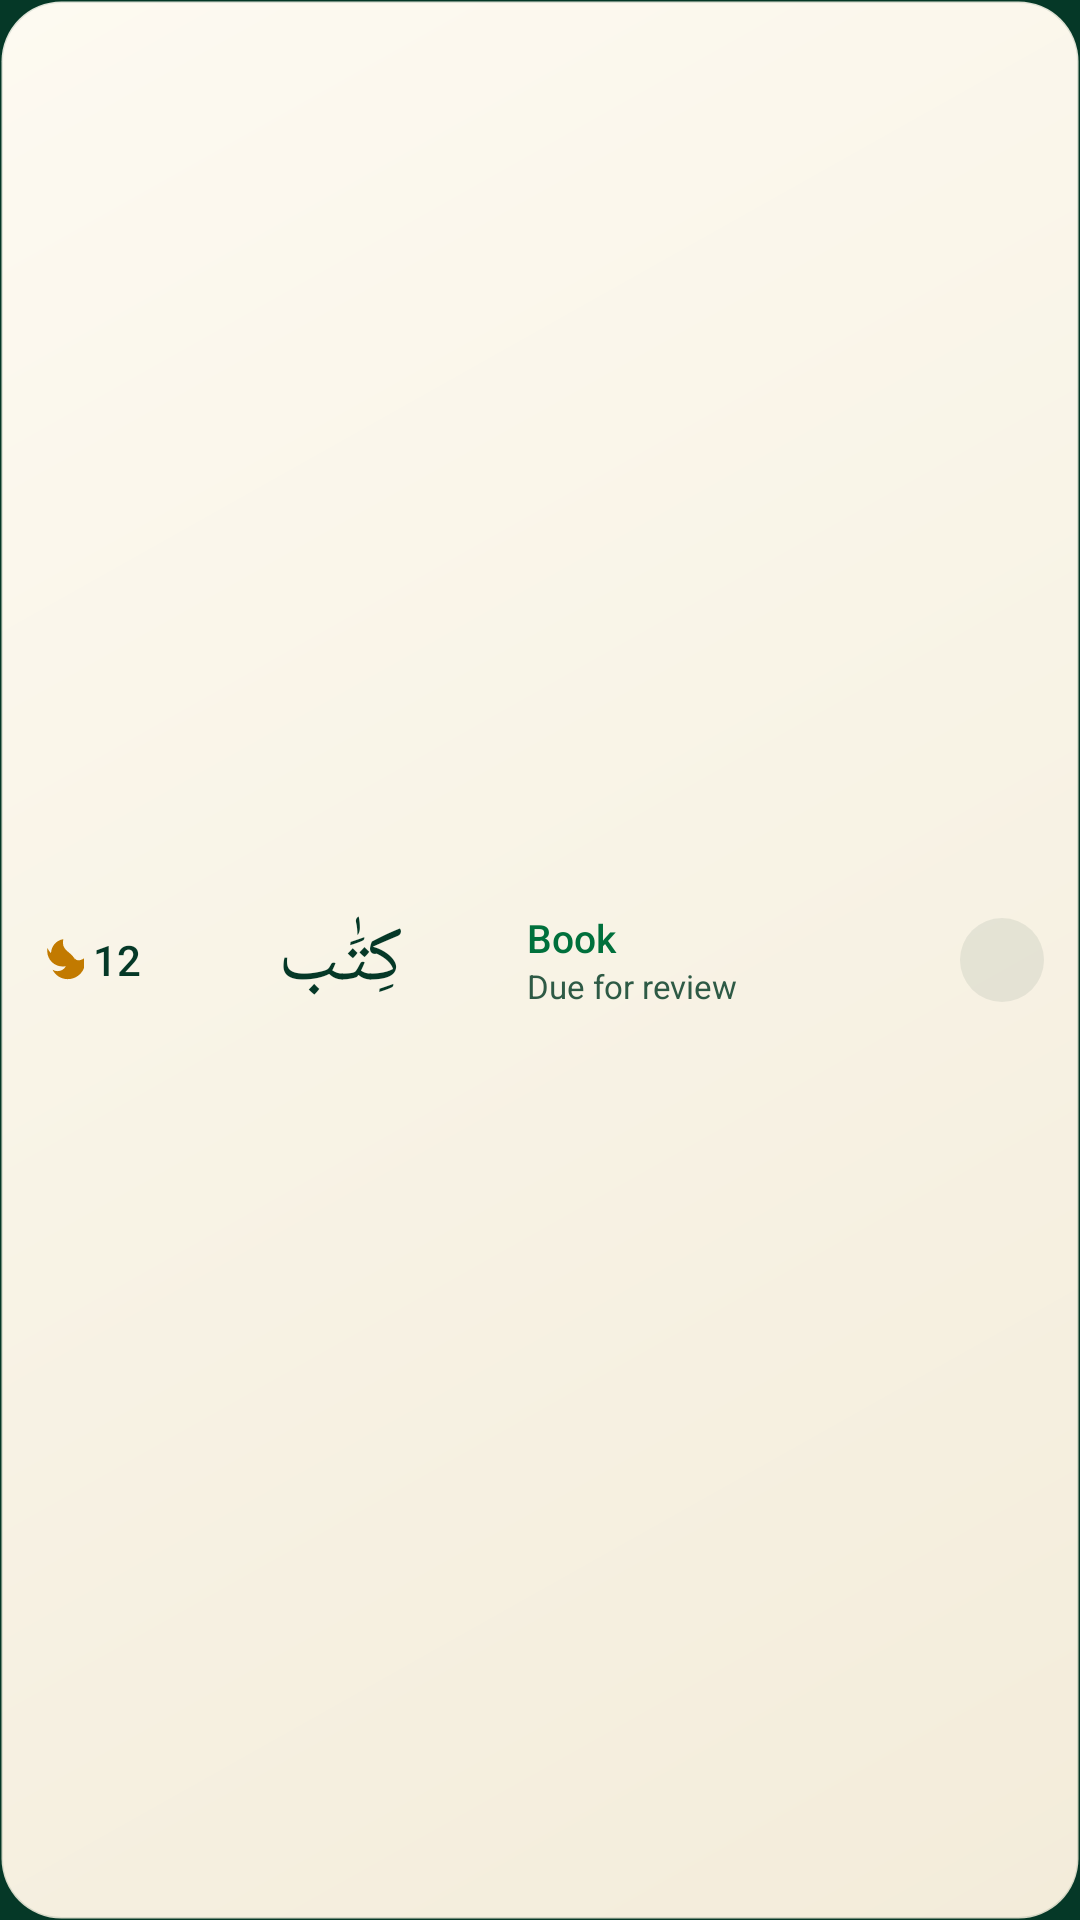

Android layout source for this screen:
<!-- AndroidManifest.xml: application theme Theme.QuranicWords -->
<!-- res/layout/widget_combined_compact.xml -->
<?xml version="1.0" encoding="utf-8"?>
<FrameLayout xmlns:android="http://schemas.android.com/apk/res/android"
    xmlns:tools="http://schemas.android.com/tools"
    android:id="@android:id/background"
    android:layout_width="match_parent"
    android:layout_height="match_parent"
    android:background="@drawable/widget_bg"
    android:clipToOutline="true"
    android:paddingHorizontal="12dp"
    android:paddingVertical="6dp"
    tools:ignore="HardcodedText,UseAppTint,UseCompoundDrawables,NestedWeights,DisableBaselineAlignment">

    <LinearLayout
        android:id="@+id/ll_content"
        android:layout_width="match_parent"
        android:layout_height="match_parent"
        android:gravity="center_vertical"
        android:orientation="horizontal">

        <LinearLayout
            android:id="@+id/ll_streak"
            android:layout_width="wrap_content"
            android:layout_height="wrap_content"
            android:gravity="center_vertical"
            android:orientation="horizontal">

            <ImageView
                android:id="@+id/iv_flame"
                android:layout_width="16dp"
                android:layout_height="16dp"
                android:importantForAccessibility="no"
                android:src="@drawable/ic_widget_flame"
                android:tint="@color/wg_flame" />

            <TextView
                android:id="@+id/tv_streak"
                android:layout_width="wrap_content"
                android:layout_height="wrap_content"
                android:layout_marginStart="3dp"
                android:fontFamily="sans-serif-medium"
                android:maxLines="1"
                android:text="12"
                android:textColor="@color/wg_text_primary"
                android:textSize="14sp" />
        </LinearLayout>

        <LinearLayout
            android:id="@+id/ll_word"
            android:layout_width="0dp"
            android:layout_height="match_parent"
            android:layout_marginStart="10dp"
            android:layout_weight="1"
            android:gravity="center_vertical"
            android:orientation="horizontal">

            <FrameLayout
                android:id="@+id/fl_word"
                android:layout_width="0dp"
                android:layout_height="match_parent"
                android:layout_weight="0.45">

                <ImageView
                    android:id="@+id/iv_arabic"
                    android:layout_width="match_parent"
                    android:layout_height="match_parent"
                    android:scaleType="fitCenter"
                    android:tint="@color/wg_text_primary"
                    android:visibility="gone"
                    tools:ignore="ContentDescription" />

                <TextView
                    android:id="@+id/tv_arabic"
                    android:layout_width="match_parent"
                    android:layout_height="match_parent"
                    android:autoSizeMaxTextSize="26sp"
                    android:autoSizeMinTextSize="14sp"
                    android:autoSizeTextType="uniform"
                    android:gravity="center"
                    android:maxLines="1"
                    android:text="كِتَٰب"
                    android:textColor="@color/wg_text_primary"
                    android:textDirection="rtl"
                    android:textSize="22sp" />
            </FrameLayout>

            <LinearLayout
                android:layout_width="0dp"
                android:layout_height="wrap_content"
                android:layout_marginStart="6dp"
                android:layout_weight="0.55"
                android:orientation="vertical">

                <TextView
                    android:id="@+id/tv_meaning"
                    android:layout_width="match_parent"
                    android:layout_height="wrap_content"
                    android:ellipsize="end"
                    android:fontFamily="sans-serif-medium"
                    android:maxLines="1"
                    android:text="@string/widget_preview_meaning"
                    android:textColor="@color/wg_accent"
                    android:textSize="13sp" />

                <TextView
                    android:id="@+id/tv_reveal"
                    android:layout_width="wrap_content"
                    android:layout_height="wrap_content"
                    android:background="@drawable/widget_reveal"
                    android:fontFamily="sans-serif-medium"
                    android:maxLines="1"
                    android:paddingHorizontal="10dp"
                    android:paddingVertical="2dp"
                    android:text="@string/widget_tap_to_reveal_short"
                    android:textColor="@color/wg_accent"
                    android:textSize="12sp"
                    android:visibility="gone" />

                <TextView
                    android:id="@+id/tv_status_line"
                    android:layout_width="match_parent"
                    android:layout_height="wrap_content"
                    android:ellipsize="end"
                    android:maxLines="1"
                    android:text="@string/widget_status_due"
                    android:textColor="@color/wg_text_secondary"
                    android:textSize="11sp" />
            </LinearLayout>
        </LinearLayout>

        <ImageView
            android:id="@+id/btn_next"
            android:layout_width="28dp"
            android:layout_height="28dp"
            android:layout_marginStart="6dp"
            android:background="@drawable/widget_icon_btn"
            android:contentDescription="@string/widget_next_word"
            android:padding="5dp"
            android:src="@drawable/ic_widget_next"
            android:tint="@color/wg_text_primary" />
    </LinearLayout>

    <LinearLayout
        android:id="@+id/ll_empty"
        android:layout_width="match_parent"
        android:layout_height="match_parent"
        android:gravity="center_vertical"
        android:orientation="horizontal"
        android:visibility="gone">

        <TextView
            android:id="@+id/tv_empty_title"
            android:layout_width="0dp"
            android:layout_height="wrap_content"
            android:layout_weight="1"
            android:ellipsize="end"
            android:fontFamily="sans-serif-medium"
            android:maxLines="2"
            android:text="@string/widget_not_ready_title"
            android:textColor="@color/wg_text_primary"
            android:textSize="13sp" />

        <TextView
            android:id="@+id/tv_empty_cta"
            android:layout_width="wrap_content"
            android:layout_height="wrap_content"
            android:layout_marginStart="8dp"
            android:background="@drawable/widget_cta"
            android:fontFamily="sans-serif-medium"
            android:gravity="center"
            android:maxLines="1"
            android:minHeight="32dp"
            android:paddingHorizontal="14dp"
            android:text="@string/widget_open_app"
            android:textColor="@color/wg_cta_text"
            android:textSize="12sp" />
    </LinearLayout>
</FrameLayout>
<!-- resources referenced by this layout -->
<resources>
  <color name="wg_accent">@color/wg_light_accent</color>
  <color name="wg_cta_text">@color/wg_light_cta_text</color>
  <color name="wg_flame">@color/wg_light_flame</color>
  <color name="wg_text_primary">@color/wg_light_text_primary</color>
  <color name="wg_text_secondary">@color/wg_light_text_secondary</color>
  <!-- drawable widget_bg (drawable) -->
  <?xml version="1.0" encoding="utf-8"?>
  <shape xmlns:android="http://schemas.android.com/apk/res/android"
      android:shape="rectangle">
      <corners android:radius="@dimen/widget_radius" />
      <gradient
          android:angle="315"
          android:endColor="@color/wg_bg_end"
          android:startColor="@color/wg_bg_start"
          android:type="linear" />
      <stroke
          android:width="1dp"
          android:color="@color/wg_stroke" />
  </shape>
  <!-- drawable widget_cta (drawable) -->
  <?xml version="1.0" encoding="utf-8"?>
  <shape xmlns:android="http://schemas.android.com/apk/res/android"
      android:shape="rectangle">
      <corners android:radius="999dp" />
      <solid android:color="@color/wg_cta_bg" />
  </shape>
  <!-- drawable widget_icon_btn (drawable) -->
  <?xml version="1.0" encoding="utf-8"?>
  <shape xmlns:android="http://schemas.android.com/apk/res/android"
      android:shape="oval">
      <solid android:color="@color/wg_icon_btn" />
  </shape>
  <!-- drawable widget_reveal (drawable) -->
  <?xml version="1.0" encoding="utf-8"?>
  <shape xmlns:android="http://schemas.android.com/apk/res/android"
      android:shape="rectangle">
      <corners android:radius="999dp" />
      <solid android:color="@color/wg_chip" />
      <stroke
          android:width="1dp"
          android:color="@color/wg_accent"
          android:dashGap="3dp"
          android:dashWidth="5dp" />
  </shape>
  <string name="widget_next_word">Next word</string>
  <string name="widget_not_ready_title">Almost ready</string>
  <string name="widget_open_app">Open app</string>
  <string name="widget_preview_meaning">Book</string>
  <string name="widget_status_due">Due for review</string>
  <string name="widget_tap_to_reveal_short">Reveal meaning</string>
  <style name="Theme.QuranicWords" parent="Theme.AppCompat.DayNight.NoActionBar">
          <item name="android:windowBackground">@color/splash_background</item>
      </style>
  <color name="wg_light_accent">#FF00703C</color>
  <color name="wg_light_cta_text">#FFFFFFFF</color>
  <color name="wg_light_flame">#FFC27A00</color>
  <color name="wg_light_text_primary">#FF053827</color>
  <color name="wg_light_text_secondary">#FF2E5A45</color>
  <color name="widget_accent_gold">#C48300</color>
  <dimen name="widget_radius">20dp</dimen>
  <color name="wg_bg_end">@color/wg_light_bg_end</color>
  <color name="wg_bg_start">@color/wg_light_bg_start</color>
  <color name="wg_stroke">@color/wg_light_stroke</color>
  <color name="wg_cta_bg">@color/wg_light_cta_bg</color>
  <color name="wg_icon_btn">@color/wg_light_icon_btn</color>
  <color name="wg_chip">@color/wg_light_chip</color>
  <color name="splash_background">#053827</color>
  <color name="wg_light_bg_end">#FFF3ECDA</color>
  <color name="wg_light_bg_start">#FFFDFAF1</color>
  <color name="wg_light_stroke">#1F053827</color>
  <color name="wg_light_cta_bg">#FF053827</color>
  <color name="wg_light_icon_btn">#14053827</color>
  <color name="wg_light_chip">#14053827</color>
</resources>
